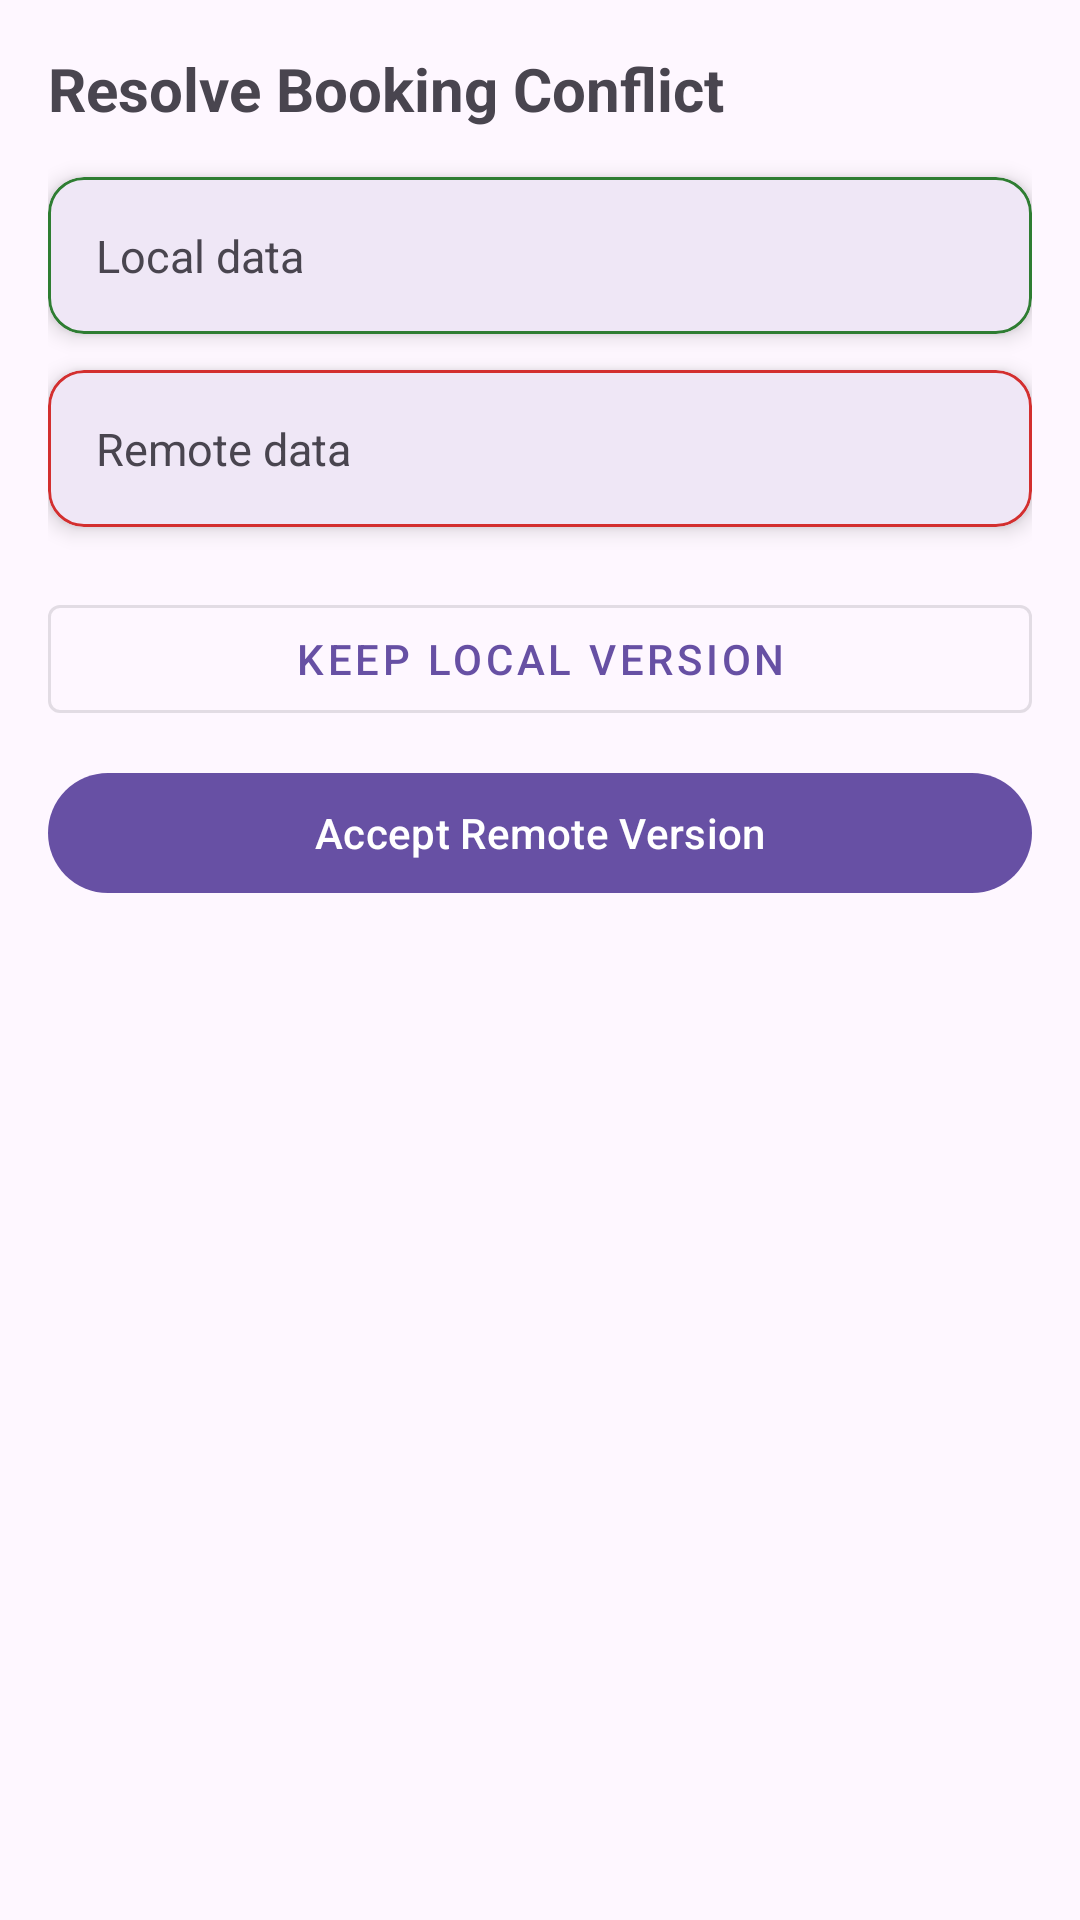

Android layout source for this screen:
<!-- AndroidManifest.xml: application theme Theme.P2PRoomBooking -->
<!-- res/layout/activity_resolve_conflict.xml -->
<?xml version="1.0" encoding="utf-8"?>
<androidx.constraintlayout.widget.ConstraintLayout
    xmlns:android="http://schemas.android.com/apk/res/android"
    xmlns:app="http://schemas.android.com/apk/res-auto"
    android:layout_width="match_parent"
    android:layout_height="match_parent"
    android:padding="16dp">

    
    <TextView
        android:id="@+id/tvTitle"
        android:layout_width="0dp"
        android:layout_height="wrap_content"
        android:text="Resolve Booking Conflict"
        android:textSize="20sp"
        android:textStyle="bold"
        app:layout_constraintTop_toTopOf="parent"
        app:layout_constraintStart_toStartOf="parent"
        app:layout_constraintEnd_toEndOf="parent" />

    
    <com.google.android.material.card.MaterialCardView
        android:id="@+id/cardLocal"
        android:layout_width="0dp"
        android:layout_height="wrap_content"
        android:layout_marginTop="16dp"
        app:cardElevation="4dp"
        app:strokeWidth="1dp"
        app:strokeColor="#2E7D32"
        app:layout_constraintTop_toBottomOf="@id/tvTitle"
        app:layout_constraintStart_toStartOf="parent"
        app:layout_constraintEnd_toEndOf="parent">

        <TextView
            android:id="@+id/tvLocal"
            android:layout_width="match_parent"
            android:layout_height="wrap_content"
            android:padding="16dp"
            android:text="Local data"
            android:textSize="15sp" />
    </com.google.android.material.card.MaterialCardView>

    
    <com.google.android.material.card.MaterialCardView
        android:id="@+id/cardRemote"
        android:layout_width="0dp"
        android:layout_height="wrap_content"
        android:layout_marginTop="12dp"
        app:cardElevation="4dp"
        app:strokeWidth="1dp"
        app:strokeColor="#D32F2F"
        app:layout_constraintTop_toBottomOf="@id/cardLocal"
        app:layout_constraintStart_toStartOf="parent"
        app:layout_constraintEnd_toEndOf="parent">

        <TextView
            android:id="@+id/tvRemote"
            android:layout_width="match_parent"
            android:layout_height="wrap_content"
            android:padding="16dp"
            android:text="Remote data"
            android:textSize="15sp" />
    </com.google.android.material.card.MaterialCardView>

    
    <com.google.android.material.button.MaterialButton
        android:id="@+id/btnKeepLocal"
        android:layout_width="0dp"
        android:layout_height="wrap_content"
        android:text="Keep Local Version"
        android:layout_marginTop="20dp"
        app:layout_constraintTop_toBottomOf="@id/cardRemote"
        app:layout_constraintStart_toStartOf="parent"
        app:layout_constraintEnd_toEndOf="parent"
        style="@style/Widget.MaterialComponents.Button.OutlinedButton" />

    
    <com.google.android.material.button.MaterialButton
        android:id="@+id/btnAcceptRemote"
        android:layout_width="0dp"
        android:layout_height="wrap_content"
        android:text="Accept Remote Version"
        android:layout_marginTop="10dp"
        app:layout_constraintTop_toBottomOf="@id/btnKeepLocal"
        app:layout_constraintStart_toStartOf="parent"
        app:layout_constraintEnd_toEndOf="parent" />

</androidx.constraintlayout.widget.ConstraintLayout>
<!-- resources referenced by this layout -->
<resources>
  <style name="Theme.P2PRoomBooking" parent="Base.Theme.P2PRoomBooking" />
  <style name="Base.Theme.P2PRoomBooking" parent="Theme.Material3.DayNight.NoActionBar">
          
          
      </style>
</resources>
